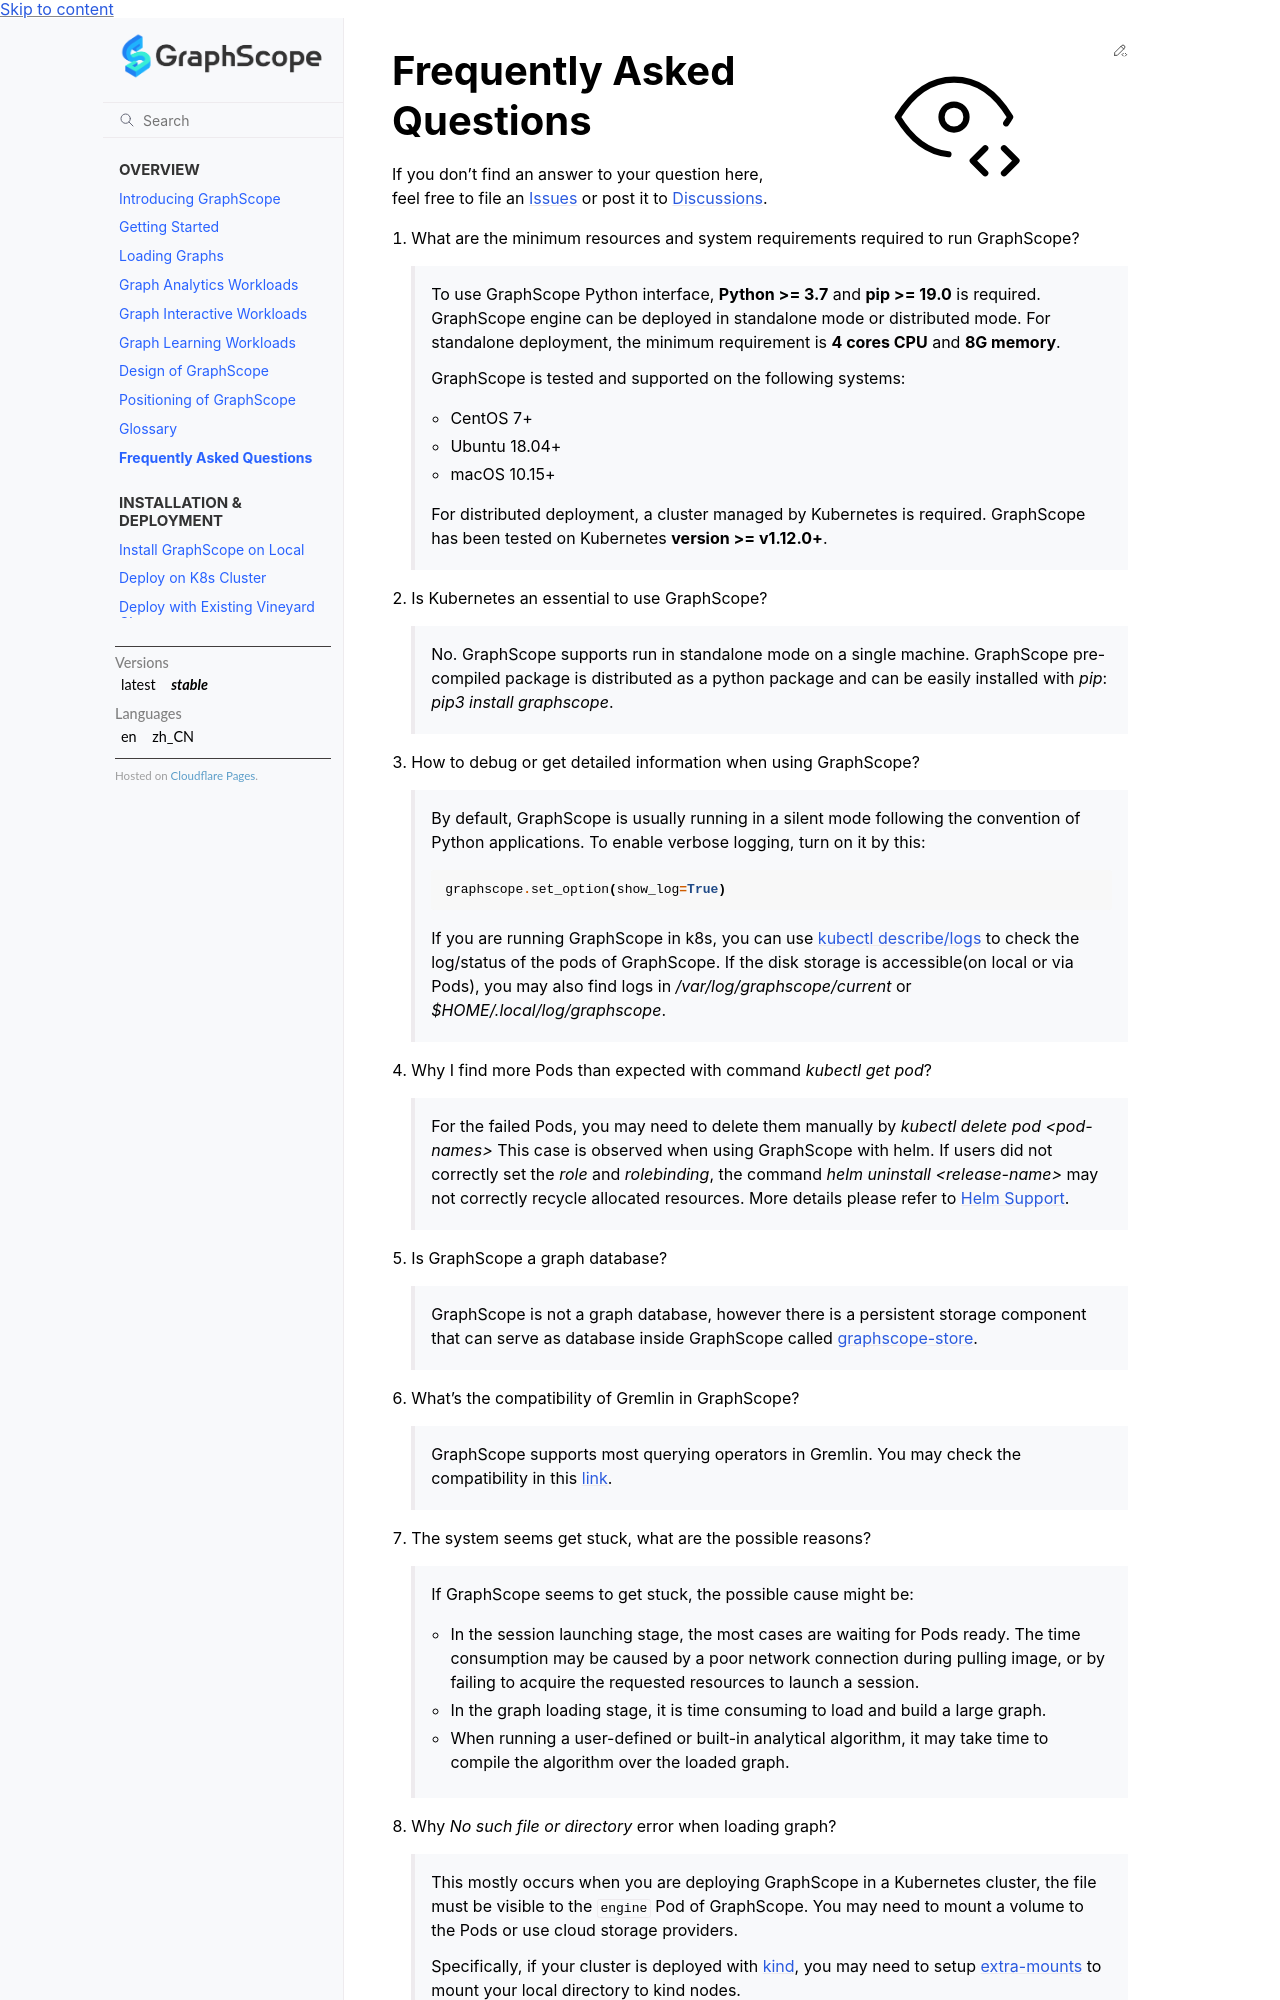

repository: alibaba/GraphScope · page: docs/frequently_asked_questions.html · generator: sphinx

Frequently Asked Questions
==========================

If you don't find an answer to your question here, feel free to file an `Issues`_ or post it to `Discussions`_.

1. What are the minimum resources and system requirements required to run GraphScope?

    To use GraphScope Python interface, **Python >= 3.7** and **pip >= 19.0** is required.
    GraphScope engine can be deployed in standalone mode or distributed mode. For standalone deployment, the minimum requirement is  **4 cores CPU** and **8G memory**.

    GraphScope is tested and supported on the following systems:

    - CentOS 7+
    - Ubuntu 18.04+
    - macOS 10.15+

    For distributed deployment, a cluster managed by Kubernetes is required. GraphScope has been tested on
    Kubernetes **version >= v1.12.0+**.


2. Is Kubernetes an essential to use GraphScope?

    No. GraphScope supports run in standalone mode on a single machine. GraphScope pre-compiled package is distributed as a python package and can be easily installed with `pip`: `pip3 install graphscope`.


3. How to debug or get detailed information when using GraphScope?

    By default, GraphScope is usually running in a silent mode following the convention of Python applications.
    To enable verbose logging, turn on it by this:

    .. code:: python

       graphscope.set_option(show_log=True)

    If you are running GraphScope in k8s, you can use `kubectl describe/logs <https://kubernetes.io/docs/reference/generated/kubectl/kubectl-commands>`_ to check the log/status of the pods of GraphScope. 
    If the disk storage is accessible(on local or via Pods), you may also find logs in `/var/log/graphscope/current` or `$HOME/.local/log/graphscope`.


4. Why I find more Pods than expected with command `kubectl get pod`?

    For the failed Pods, you may need to delete them manually by `kubectl delete pod <pod-names>`
    This case is observed when using GraphScope with helm. If users did not correctly set the `role` and `rolebinding`, the command `helm uninstall <release-name>` may not correctly recycle allocated resources. More details please refer to `Helm Support <https://artifacthub.io/packages/helm/graphscope/graphscope>`_.


5. Is GraphScope a graph database?

    GraphScope is not a graph database, however there is a persistent storage component that can serve as database inside GraphScope called `graphscope-store <https://graphscope.io/docs/persistent_graph_store.html>`_.


6. What's the compatibility of Gremlin in GraphScope?

    GraphScope supports most querying operators in Gremlin. You may check the compatibility in this `link <https://graphscope.io/docs/interactive_engine.html#unsupported-features>`_.


7. The system seems get stuck, what are the possible reasons?

    If GraphScope seems to get stuck, the possible cause might be:

    - In the session launching stage, the most cases are waiting for Pods ready. The time consumption may be caused by a poor network connection during pulling image, or by failing to acquire the requested resources to launch a session.
    - In the graph loading stage, it is time consuming to load and build a large graph.
    - When running a user-defined or built-in analytical algorithm, it may take time to compile the algorithm over the loaded graph.

8. Why `No such file or directory` error when loading graph?

    This mostly occurs when you are deploying GraphScope in a Kubernetes cluster, the file must be visible to the ``engine`` Pod of GraphScope. You may need to mount a volume to the Pods or use cloud storage providers.

    Specifically, if your cluster is deployed with `kind <https://kind.sigs.k8s.io>`_, you may need to setup `extra-mounts <https://kind.sigs.k8s.io/docs/user/configuration/#extra-mounts>`_ to mount your local directory to kind nodes.

9. What's the relationship between ``k8s_vineyard_mem``, ``vineyard_shared_mem`` and ``k8s_engine_mem``?

    - ``k8s_vineyard_mem``: The memory allocated for the vineyard container.  It stores the metadata of blobs managed by vineyard, such as the shape, id, name, and so forth. As the metadata would be much smaller than datasets, the default configuration is sufficient in most cases. It's equivalent to ``vineyard.resources.memory.requests`` and ``vineyard.resources.memory.limits`` in graphscope helm charts.
